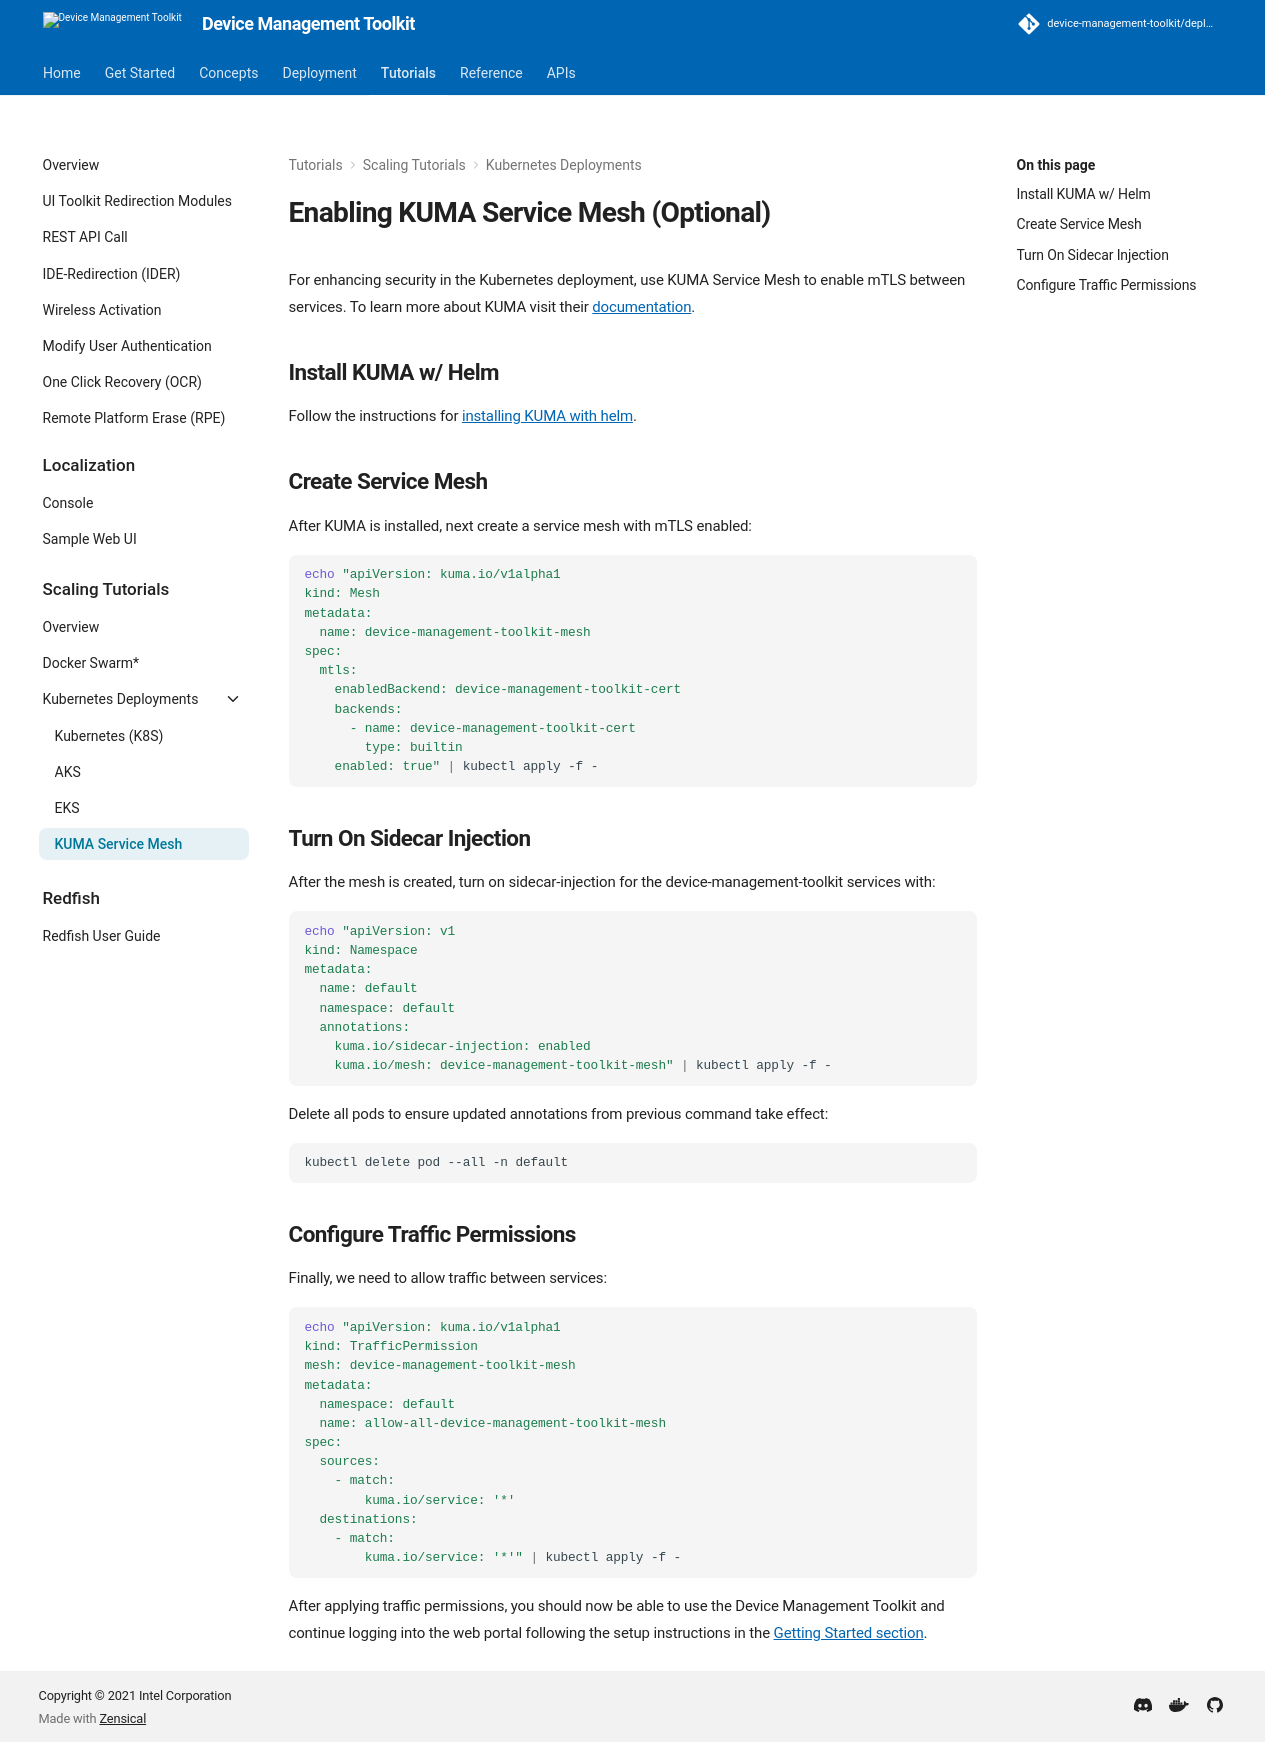

repository: device-management-toolkit/docs · page: 2.40/Tutorials/Scaling/Kubernetes/service-mesh/index.html · generator: mkdocs

# Enabling KUMA Service Mesh (Optional)

For enhancing security in the Kubernetes deployment, use KUMA Service Mesh to enable mTLS between services. To learn more about KUMA visit their [documentation](https://kuma.io/docs/).


## Install KUMA w/ Helm

Follow the instructions for [installing KUMA with helm](https://kuma.io/docs/1.2.3/installation/helm/).

## Create Service Mesh

After KUMA is installed, next create a service mesh with mTLS enabled:

``` bash
echo "apiVersion: kuma.io/v1alpha1
kind: Mesh
metadata: 
  name: device-management-toolkit-mesh
spec: 
  mtls: 
    enabledBackend: device-management-toolkit-cert
    backends: 
      - name: device-management-toolkit-cert
        type: builtin
    enabled: true" | kubectl apply -f -
```

## Turn On Sidecar Injection

After the mesh is created, turn on sidecar-injection for the device-management-toolkit services with: 

``` bash
echo "apiVersion: v1
kind: Namespace
metadata: 
  name: default
  namespace: default
  annotations: 
    kuma.io/sidecar-injection: enabled
    kuma.io/mesh: device-management-toolkit-mesh" | kubectl apply -f -
```

Delete all pods to ensure updated annotations from previous command take effect:

``` bash
kubectl delete pod --all -n default
```

## Configure Traffic Permissions

Finally, we need to allow traffic between services:

``` bash
echo "apiVersion: kuma.io/v1alpha1
kind: TrafficPermission
mesh: device-management-toolkit-mesh
metadata:
  namespace: default
  name: allow-all-device-management-toolkit-mesh
spec:
  sources:
    - match:
        kuma.io/service: '*'
  destinations:
    - match:
        kuma.io/service: '*'" | kubectl apply -f -
```

After applying traffic permissions, you should now be able to use the Device Management Toolkit and continue logging into the web portal following the setup instructions in the [Getting Started section](../../../GetStarted/Cloud/loginToUI.md).
